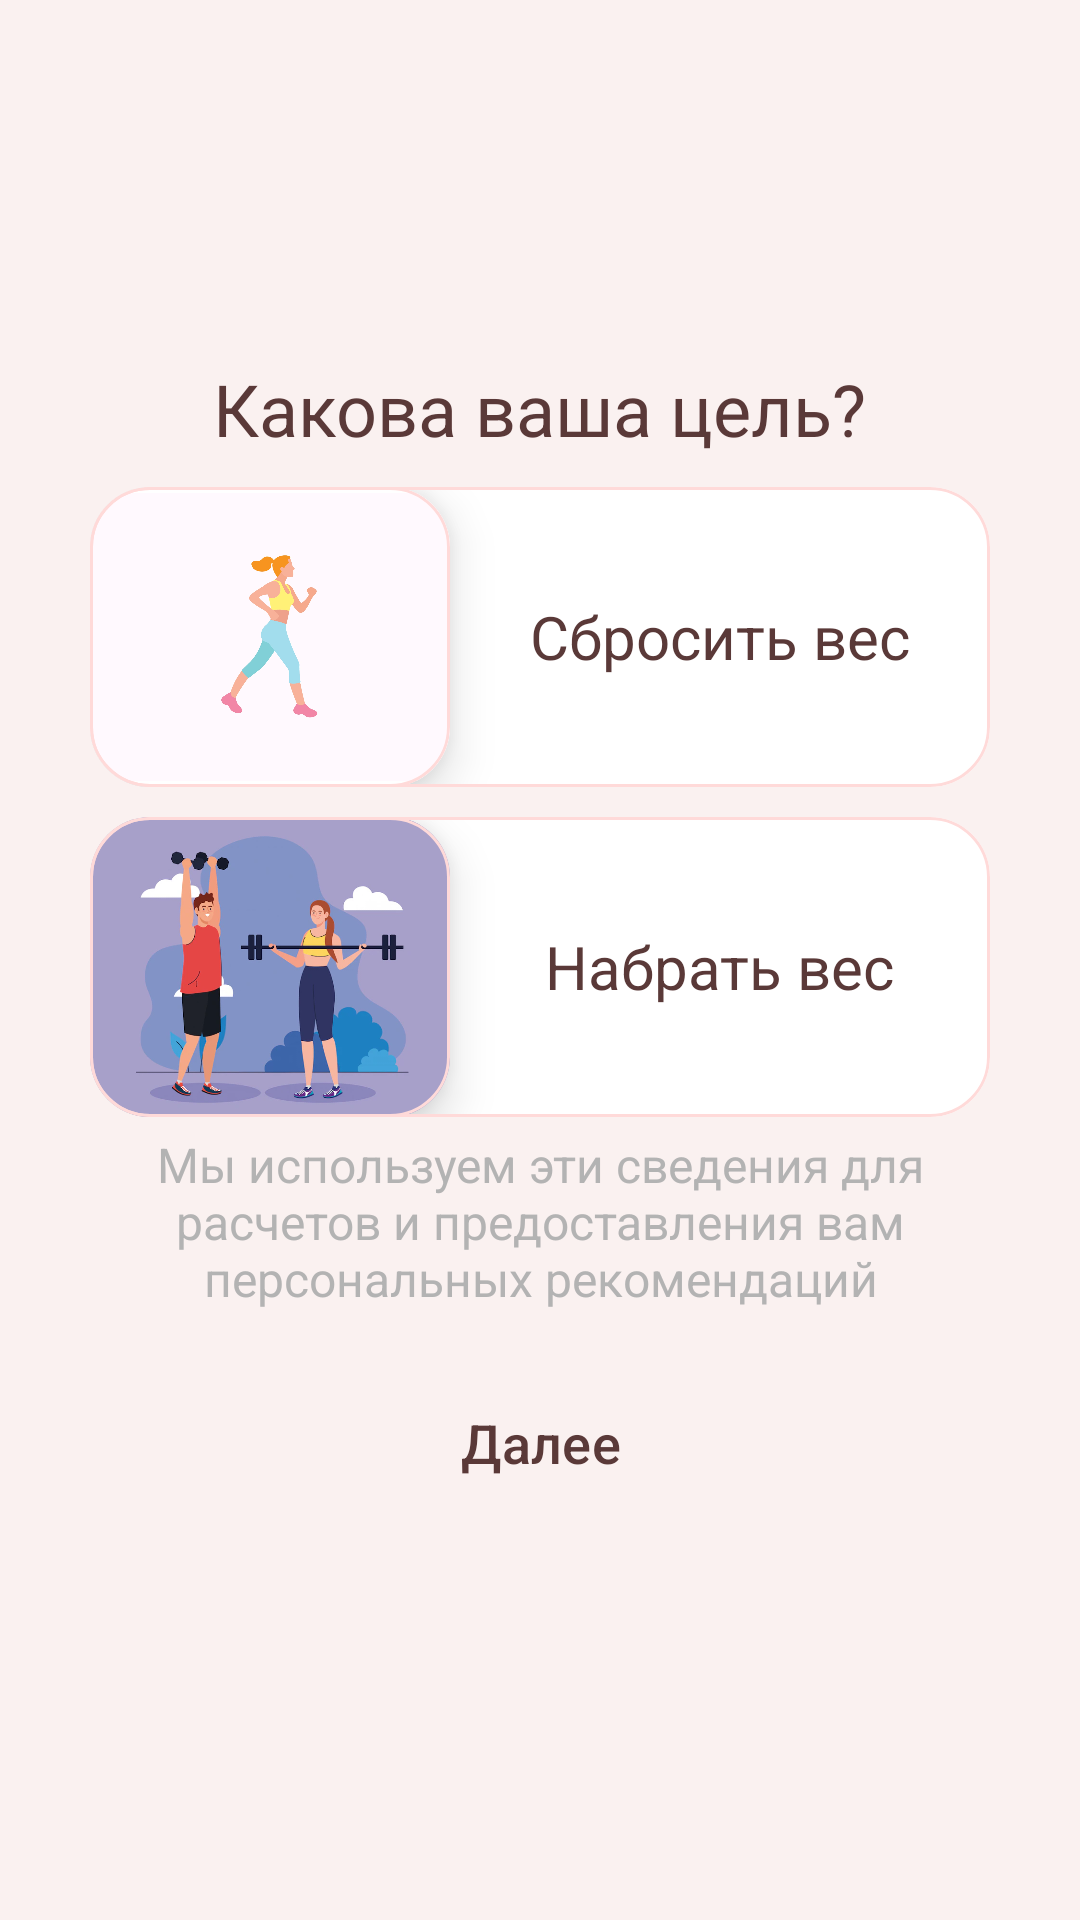

This screen was rendered from an Android layout file. Write that file and the resources it references.
<!-- AndroidManifest.xml: application theme Theme.KFit -->
<!-- res/layout/target_select_start_fragment.xml -->
<?xml version="1.0" encoding="utf-8"?>
<LinearLayout xmlns:android="http://schemas.android.com/apk/res/android"
    xmlns:app="http://schemas.android.com/apk/res-auto"
    android:layout_width="match_parent"
    android:layout_height="match_parent"
    android:orientation="vertical"
    android:padding="30dp"
    android:gravity="center"
    android:background="@color/mainColor">

    <TextView
        android:id="@+id/chooseTargetTv"
        android:layout_width="wrap_content"
        android:layout_height="wrap_content"
        android:layout_marginVertical="5dp"
        android:text="Какова ваша цель?"
        android:textColor="@color/mainTextColor"
        android:textSize="24dp">

    </TextView>

    <com.google.android.material.card.MaterialCardView
        android:id="@+id/weightLostCard"
        style="?attr/materialCardViewOutlinedStyle"
        android:layout_width="match_parent"
        android:layout_height="wrap_content"
        android:layout_marginVertical="5dp"
        android:backgroundTint="@color/white"
        app:cardCornerRadius="20dp"
        app:strokeColor="@color/accentColor">

        <GridLayout
            android:layout_width="match_parent"
            android:layout_height="match_parent">

            <com.google.android.material.card.MaterialCardView
                style="?attr/materialCardViewOutlinedStyle"
                android:layout_width="wrap_content"
                android:layout_height="wrap_content"
                android:layout_row="0"
                android:layout_column="0"
                android:layout_marginVertical="5dp"
                android:backgroundTint="@color/white"
                app:cardCornerRadius="20dp"
                app:cardElevation="10dp"
                app:strokeColor="@color/accentColor">

                <ImageView
                    android:layout_width="120dp"
                    android:layout_height="100dp"
                    android:src="@drawable/weight_lost_image"></ImageView>
            </com.google.android.material.card.MaterialCardView>

            <LinearLayout
                android:layout_width="wrap_content"
                android:layout_height="match_parent"
                android:layout_column="1"
                android:layout_gravity="center">

                <TextView
                    android:layout_width="wrap_content"
                    android:layout_height="wrap_content"
                    android:layout_column="1"
                    android:layout_marginVertical="10dp"
                    android:text="Сбросить вес"
                    android:textColor="@color/mainTextColor"
                    android:textSize="20dp">

                </TextView>
            </LinearLayout>
        </GridLayout>
    </com.google.android.material.card.MaterialCardView>
    <com.google.android.material.card.MaterialCardView
        android:id="@+id/weightGainCard"
        style="?attr/materialCardViewOutlinedStyle"
        android:layout_width="match_parent"
        android:layout_height="wrap_content"
        android:layout_marginVertical="5dp"
        android:backgroundTint="@color/white"
        app:cardCornerRadius="20dp"
        android:clickable="true"
        app:strokeColor="@color/accentColor"
        >

        <GridLayout
            android:layout_width="match_parent"
            android:layout_height="match_parent">

            <com.google.android.material.card.MaterialCardView
                style="?attr/materialCardViewOutlinedStyle"
                android:layout_width="wrap_content"
                android:clickable="true"
                android:layout_height="wrap_content"
                android:layout_row="0"
                android:layout_column="0"
                android:layout_marginVertical="5dp"
                android:backgroundTint="@color/white"
                app:cardCornerRadius="20dp"
                app:cardElevation="10dp"
                app:strokeColor="@color/accentColor"
                >

                <ImageView
                    android:background="@color/darkPurple"
                    android:layout_width="120dp"
                    android:layout_height="100dp"
                    android:src="@drawable/weight_gain_image"></ImageView>
            </com.google.android.material.card.MaterialCardView>

            <LinearLayout
                android:layout_width="wrap_content"
                android:layout_height="match_parent"
                android:layout_column="1"
                android:layout_gravity="center">

                <TextView
                    android:layout_width="wrap_content"
                    android:layout_height="wrap_content"
                    android:layout_column="1"
                    android:layout_marginVertical="10dp"
                    android:text="Набрать вес"
                    android:textColor="@color/mainTextColor"
                    android:textSize="20dp">

                </TextView>
            </LinearLayout>
        </GridLayout>
    </com.google.android.material.card.MaterialCardView>
    <TextView
        android:layout_width="match_parent"
        android:textSize="16sp"
        android:textAlignment="center"
        android:textColor="@color/lightGrey"
        android:text="@string/defaultStartTipText"
        android:layout_height="wrap_content">

    </TextView>
    <Button
        android:layout_marginVertical="20dp"
        android:text="Далее"
        android:id="@+id/futherTarget"
        android:textSize="18sp"
        style="@style/Widget.Material3.Button.ElevatedButton"
        android:textColor="@color/mainTextColor"
        android:layout_width="match_parent"
        android:backgroundTint="@color/accentColor"
        android:layout_height="wrap_content">

    </Button>
</LinearLayout>
<!-- resources referenced by this layout -->
<resources>
  <color name="accentColor">#ffdad9</color>
  <color name="darkPurple">#a7a0c9</color>
  <color name="lightGrey">#b3b3b3</color>
  <color name="mainColor">#faf1f0</color>
  <color name="mainTextColor">#5a3938</color>
  <color name="white">#FFFFFFFF</color>
  <!-- drawable weight_gain_image: jpg bitmap (drawable, 25108 bytes) -->
  <!-- drawable weight_lost_image: jpg bitmap (drawable, 24352 bytes) -->
  <string name="defaultStartTipText">Мы используем эти сведения для расчетов и предоставления вам персональных рекомендаций</string>
  <style name="Theme.KFit" parent="Base.Theme.KFit" />
  <style name="Base.Theme.KFit" parent="Theme.Material3.DayNight.NoActionBar">
          <item name="android:statusBarColor">
              @android:color/transparent
          </item>
          <item name="colorPrimary">@color/secondaryAccentColor
          </item>
           <item name="colorSurface">@color/accentColor</item>
          <item name="colorOnSurfaceVariant">@color/secondaryAccentColor</item>
      </style>
  <color name="secondaryAccentColor">#e28090</color>
</resources>
